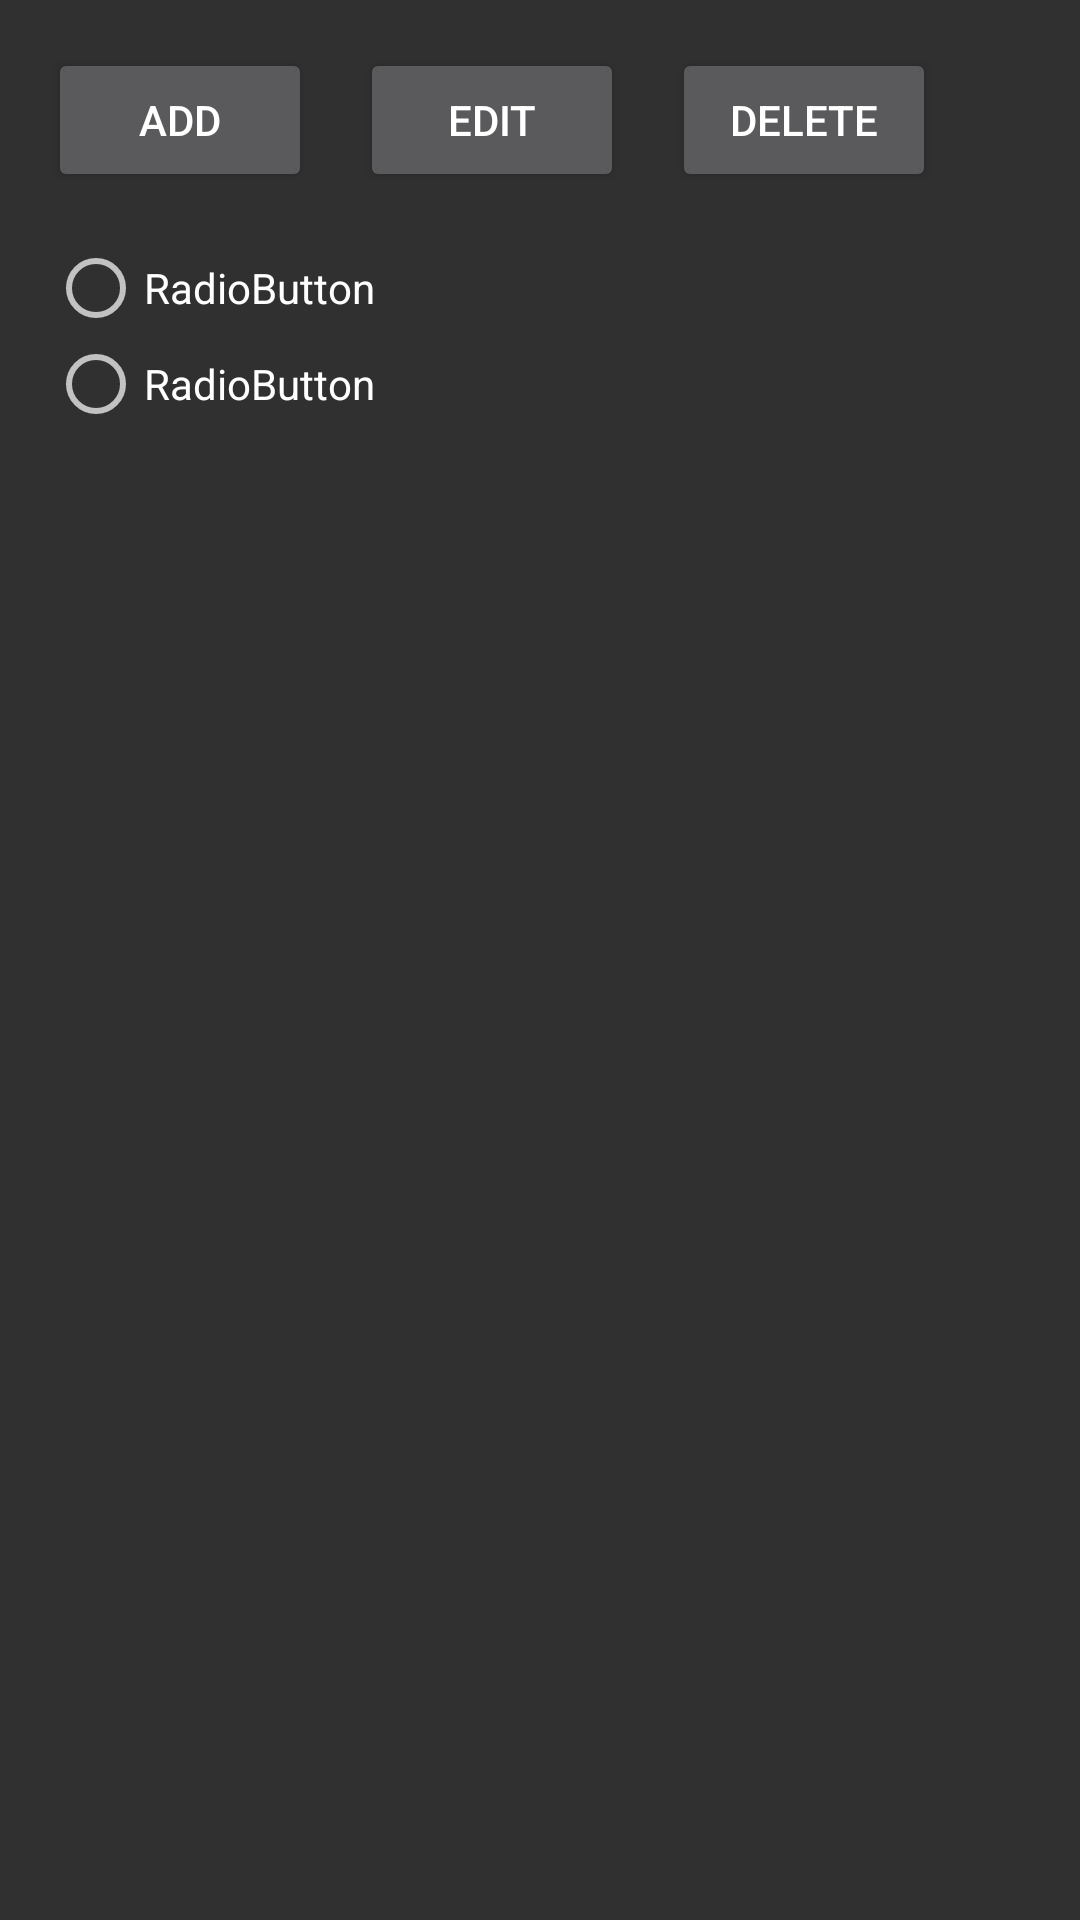

Write the Android layout XML for this screen, with the resource values it uses.
<!-- AndroidManifest.xml: application theme Theme.AppCompat -->
<!-- res/layout/activity_assessment_management.xml -->
<?xml version="1.0" encoding="utf-8"?>
<android.support.constraint.ConstraintLayout xmlns:android="http://schemas.android.com/apk/res/android"
    xmlns:app="http://schemas.android.com/apk/res-auto"
    xmlns:tools="http://schemas.android.com/tools"
    android:layout_width="match_parent"
    android:layout_height="match_parent"
    tools:context=".AssessmentManagement">


    <Button
        android:id="@+id/addAssessmentButton"
        android:layout_width="wrap_content"
        android:layout_height="wrap_content"
        android:layout_marginStart="16dp"
        android:layout_marginTop="16dp"
        android:text="Add"
        app:layout_constraintStart_toStartOf="parent"
        app:layout_constraintTop_toTopOf="parent" />

    <Button
        android:id="@+id/editAssessmentBtn"
        android:layout_width="wrap_content"
        android:layout_height="wrap_content"
        android:layout_marginStart="16dp"
        android:layout_marginTop="16dp"
        android:text="Edit"
        app:layout_constraintStart_toEndOf="@+id/addAssessmentButton"
        app:layout_constraintTop_toTopOf="parent" />

    <Button
        android:id="@+id/deleteAssessmentBtn"
        android:layout_width="wrap_content"
        android:layout_height="wrap_content"
        android:layout_marginStart="16dp"
        android:layout_marginTop="16dp"
        android:text="Delete"
        app:layout_constraintStart_toEndOf="@+id/editAssessmentBtn"
        app:layout_constraintTop_toTopOf="parent" />

    <ScrollView
        android:layout_width="379dp"
        android:layout_height="507dp"
        android:layout_marginStart="16dp"
        android:layout_marginTop="16dp"
        app:layout_constraintStart_toStartOf="parent"
        app:layout_constraintTop_toBottomOf="@+id/editAssessmentBtn">

        <LinearLayout
            android:id="@+id/assessmentListLayout"
            android:layout_width="match_parent"
            android:layout_height="wrap_content"
            android:orientation="vertical">

            <RadioGroup
                android:id="@+id/assessmentManageRadioGroup"
                android:layout_width="match_parent"
                android:layout_height="match_parent">

                <RadioButton
                    android:id="@+id/AssessmentradioButton3"
                    android:layout_width="match_parent"
                    android:layout_height="wrap_content"
                    android:text="RadioButton" />

                <RadioButton
                    android:id="@+id/AssessmentradioButton4"
                    android:layout_width="match_parent"
                    android:layout_height="wrap_content"
                    android:text="RadioButton" />
            </RadioGroup>
        </LinearLayout>
    </ScrollView>

</android.support.constraint.ConstraintLayout>
<!-- resources referenced by this layout -->
<resources>

</resources>
